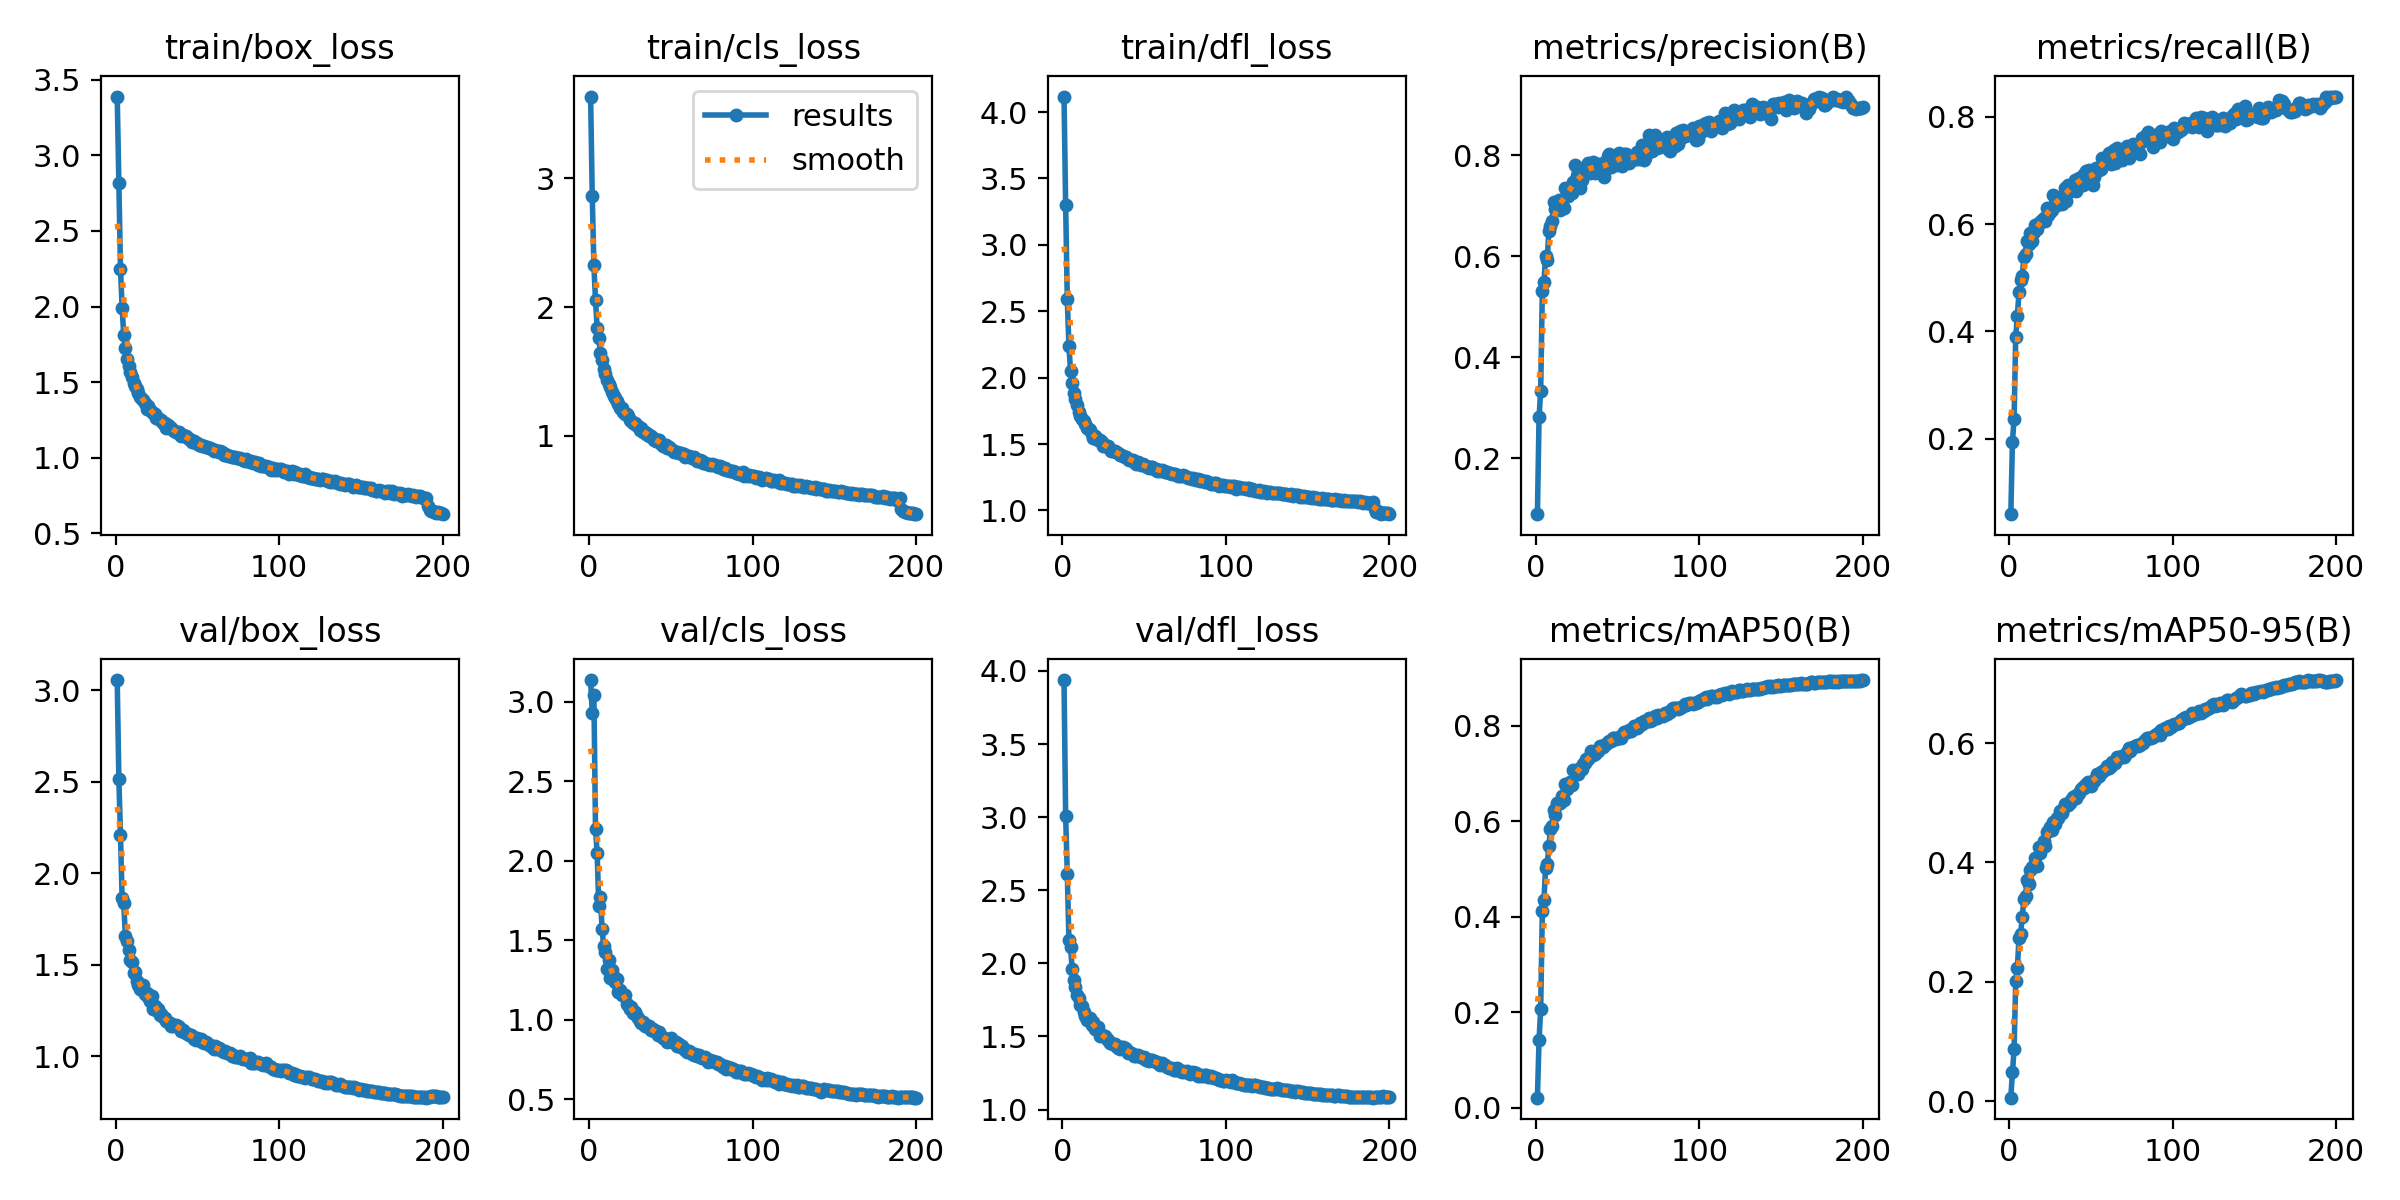

The data file committed next to this chart (first rows):
epoch, time, train/box_loss, train/cls_loss, train/dfl_loss, metrics/precision(B), metrics/recall(B), metrics/mAP50(B), metrics/mAP50-95(B), val/box_loss, val/cls_loss, val/dfl_loss, lr/pg0, lr/pg1, lr/pg2, lr/pg3, lr/pg4, lr/pg5, lr/pg6, lr/pg7
1, 30.87, 3.389, 3.636, 4.117, 0.08922, 0.05923, 0.02162, 0.00593, 3.057, 3.136, 3.938, 0.009939, 0.003313, 0.009939, 0.003313, 0.009939, 0.003313, 0.009939, 0.003313
2, 56.86, 2.818, 2.866, 3.298, 0.2808, 0.1946, 0.1425, 0.0486, 2.515, 2.927, 3.005, 0.01984, 0.006613, 0.01984, 0.006613, 0.01984, 0.006613, 0.01984, 0.006613
3, 81.66, 2.25, 2.327, 2.588, 0.3339, 0.2366, 0.2068, 0.08683, 2.212, 3.043, 2.614, 0.02964, 0.009881, 0.02964, 0.009881, 0.02964, 0.009881, 0.02964, 0.009881
4, 106.1, 1.993, 2.052, 2.24, 0.5306, 0.3903, 0.4119, 0.2015, 1.863, 2.199, 2.161, 0.02955, 0.009851, 0.02955, 0.009851, 0.02955, 0.009851, 0.02955, 0.009851
5, 130.4, 1.809, 1.839, 2.047, 0.5495, 0.4284, 0.4361, 0.2229, 1.838, 2.047, 2.109, 0.02941, 0.009802, 0.02941, 0.009802, 0.02941, 0.009802, 0.02941, 0.009802
6, 154.8, 1.724, 1.761, 1.962, 0.601, 0.4733, 0.5021, 0.273, 1.658, 1.712, 1.959, 0.02926, 0.009753, 0.02926, 0.009753, 0.02926, 0.009753, 0.02926, 0.009753
7, 187.2, 1.655, 1.643, 1.883, 0.5936, 0.4949, 0.5118, 0.2805, 1.633, 1.773, 1.886, 0.02911, 0.009703, 0.02911, 0.009703, 0.02911, 0.009703, 0.02911, 0.009703
8, 225.3, 1.606, 1.592, 1.837, 0.6511, 0.5029, 0.5492, 0.3094, 1.582, 1.573, 1.837, 0.02896, 0.009654, 0.02896, 0.009654, 0.02896, 0.009654, 0.02896, 0.009654
9, 263.1, 1.565, 1.524, 1.794, 0.6597, 0.5383, 0.5841, 0.338, 1.528, 1.46, 1.784, 0.02881, 0.009604, 0.02881, 0.009604, 0.02881, 0.009604, 0.02881, 0.009604
10, 300.8, 1.536, 1.483, 1.743, 0.6702, 0.5444, 0.5907, 0.3441, 1.515, 1.425, 1.763, 0.02866, 0.009555, 0.02866, 0.009555, 0.02866, 0.009555, 0.02866, 0.009555
11, 338.2, 1.497, 1.432, 1.71, 0.7069, 0.5688, 0.624, 0.3703, 1.454, 1.316, 1.715, 0.02851, 0.009505, 0.02851, 0.009505, 0.02851, 0.009505, 0.02851, 0.009505
12, 374.8, 1.473, 1.405, 1.685, 0.6938, 0.5632, 0.6132, 0.3643, 1.462, 1.378, 1.71, 0.02837, 0.009456, 0.02837, 0.009456, 0.02837, 0.009456, 0.02837, 0.009456
13, 411.9, 1.454, 1.377, 1.672, 0.702, 0.5837, 0.6393, 0.3871, 1.413, 1.26, 1.665, 0.02822, 0.009406, 0.02822, 0.009406, 0.02822, 0.009406, 0.02822, 0.009406
14, 450, 1.43, 1.341, 1.65, 0.7118, 0.5682, 0.6382, 0.3931, 1.388, 1.311, 1.643, 0.02807, 0.009357, 0.02807, 0.009357, 0.02807, 0.009357, 0.02807, 0.009357
15, 489.6, 1.404, 1.313, 1.62, 0.6915, 0.585, 0.6393, 0.3938, 1.37, 1.269, 1.616, 0.02792, 0.009307, 0.02792, 0.009307, 0.02792, 0.009307, 0.02792, 0.009307
16, 529.1, 1.391, 1.291, 1.611, 0.7125, 0.598, 0.6539, 0.4072, 1.361, 1.239, 1.618, 0.02777, 0.009258, 0.02777, 0.009258, 0.02777, 0.009258, 0.02777, 0.009258
17, 568.4, 1.383, 1.273, 1.604, 0.6951, 0.5909, 0.6445, 0.3943, 1.39, 1.257, 1.629, 0.02762, 0.009208, 0.02762, 0.009208, 0.02762, 0.009208, 0.02762, 0.009208
18, 607.3, 1.364, 1.247, 1.576, 0.7345, 0.6024, 0.678, 0.4251, 1.34, 1.174, 1.576, 0.02748, 0.009158, 0.02748, 0.009158, 0.02748, 0.009158, 0.02748, 0.009158
19, 646.8, 1.323, 1.215, 1.546, 0.7304, 0.6045, 0.6678, 0.4163, 1.347, 1.189, 1.596, 0.02733, 0.009109, 0.02733, 0.009109, 0.02733, 0.009109, 0.02733, 0.009109
20, 686.4, 1.34, 1.22, 1.557, 0.7202, 0.6084, 0.6767, 0.4261, 1.324, 1.154, 1.549, 0.02718, 0.009059, 0.02718, 0.009059, 0.02718, 0.009059, 0.02718, 0.009059
21, 725.1, 1.318, 1.19, 1.541, 0.7275, 0.612, 0.6823, 0.4359, 1.301, 1.158, 1.547, 0.02703, 0.00901, 0.02703, 0.00901, 0.02703, 0.00901, 0.02703, 0.00901
22, 762.7, 1.302, 1.173, 1.533, 0.7264, 0.6061, 0.6769, 0.4269, 1.331, 1.157, 1.561, 0.02688, 0.00896, 0.02688, 0.00896, 0.02688, 0.00896, 0.02688, 0.00896
23, 800.3, 1.297, 1.169, 1.529, 0.7466, 0.63, 0.7081, 0.451, 1.26, 1.095, 1.504, 0.02673, 0.008911, 0.02673, 0.008911, 0.02673, 0.008911, 0.02673, 0.008911
24, 839, 1.289, 1.151, 1.513, 0.7803, 0.6165, 0.7046, 0.4524, 1.273, 1.091, 1.508, 0.02658, 0.008861, 0.02658, 0.008861, 0.02658, 0.008861, 0.02658, 0.008861
25, 878, 1.265, 1.121, 1.488, 0.7598, 0.6233, 0.7069, 0.4599, 1.254, 1.065, 1.5, 0.02644, 0.008812, 0.02644, 0.008812, 0.02644, 0.008812, 0.02644, 0.008812
26, 915.1, 1.262, 1.12, 1.485, 0.7415, 0.6263, 0.6991, 0.4541, 1.257, 1.076, 1.504, 0.02629, 0.008762, 0.02629, 0.008762, 0.02629, 0.008762, 0.02629, 0.008762
27, 952.3, 1.249, 1.098, 1.485, 0.7359, 0.654, 0.7125, 0.467, 1.227, 1.043, 1.485, 0.02614, 0.008713, 0.02614, 0.008713, 0.02614, 0.008713, 0.02614, 0.008713
28, 989.6, 1.246, 1.1, 1.484, 0.7503, 0.6394, 0.7097, 0.4636, 1.232, 1.046, 1.475, 0.02599, 0.008663, 0.02599, 0.008663, 0.02599, 0.008663, 0.02599, 0.008663
29, 1026, 1.228, 1.084, 1.465, 0.7752, 0.6352, 0.7211, 0.4748, 1.213, 1.027, 1.457, 0.02584, 0.008614, 0.02584, 0.008614, 0.02584, 0.008614, 0.02584, 0.008614
30, 1063, 1.228, 1.074, 1.451, 0.7756, 0.6482, 0.7228, 0.4745, 1.211, 1.013, 1.457, 0.02569, 0.008564, 0.02569, 0.008564, 0.02569, 0.008564, 0.02569, 0.008564
31, 1100, 1.198, 1.049, 1.444, 0.7727, 0.6491, 0.7312, 0.4858, 1.195, 0.9941, 1.446, 0.02555, 0.008515, 0.02555, 0.008515, 0.02555, 0.008515, 0.02555, 0.008515
32, 1137, 1.213, 1.06, 1.446, 0.7845, 0.6377, 0.7308, 0.4833, 1.191, 0.9806, 1.449, 0.0254, 0.008466, 0.0254, 0.008466, 0.0254, 0.008466, 0.0254, 0.008466
33, 1174, 1.203, 1.029, 1.437, 0.7655, 0.6515, 0.7369, 0.4889, 1.182, 0.9837, 1.436, 0.02525, 0.008416, 0.02525, 0.008416, 0.02525, 0.008416, 0.02525, 0.008416
34, 1212, 1.199, 1.033, 1.429, 0.7739, 0.6676, 0.7474, 0.4987, 1.168, 0.9591, 1.42, 0.0251, 0.008367, 0.0251, 0.008367, 0.0251, 0.008367, 0.0251, 0.008367
35, 1250, 1.186, 1.015, 1.42, 0.7862, 0.643, 0.7401, 0.4958, 1.169, 0.9678, 1.416, 0.02495, 0.008317, 0.02495, 0.008317, 0.02495, 0.008317, 0.02495, 0.008317
36, 1287, 1.176, 1.014, 1.416, 0.7656, 0.6726, 0.7416, 0.496, 1.174, 0.9508, 1.43, 0.0248, 0.008268, 0.0248, 0.008268, 0.0248, 0.008268, 0.0248, 0.008268
37, 1325, 1.17, 0.9959, 1.407, 0.7776, 0.6695, 0.7482, 0.4994, 1.174, 0.9578, 1.428, 0.02465, 0.008218, 0.02465, 0.008218, 0.02465, 0.008218, 0.02465, 0.008218
38, 1362, 1.165, 0.9975, 1.405, 0.7837, 0.6621, 0.7474, 0.5049, 1.167, 0.9316, 1.42, 0.02451, 0.008169, 0.02451, 0.008169, 0.02451, 0.008169, 0.02451, 0.008169
39, 1399, 1.172, 0.9874, 1.404, 0.7815, 0.6704, 0.7583, 0.5098, 1.159, 0.9393, 1.416, 0.02436, 0.008119, 0.02436, 0.008119, 0.02436, 0.008119, 0.02436, 0.008119
40, 1436, 1.142, 0.9665, 1.39, 0.7742, 0.6824, 0.7568, 0.512, 1.141, 0.9263, 1.389, 0.02421, 0.00807, 0.02421, 0.00807, 0.02421, 0.00807, 0.02421, 0.00807
41, 1473, 1.147, 0.9615, 1.379, 0.7851, 0.6614, 0.7556, 0.5073, 1.145, 0.9258, 1.393, 0.02406, 0.00802, 0.02406, 0.00802, 0.02406, 0.00802, 0.02406, 0.00802
42, 1513, 1.141, 0.966, 1.382, 0.7565, 0.6845, 0.7594, 0.5151, 1.136, 0.9041, 1.386, 0.02391, 0.007971, 0.02391, 0.007971, 0.02391, 0.007971, 0.02391, 0.007971
43, 1551, 1.146, 0.9681, 1.38, 0.7721, 0.6859, 0.7616, 0.5171, 1.131, 0.9193, 1.379, 0.02376, 0.007921, 0.02376, 0.007921, 0.02376, 0.007921, 0.02376, 0.007921
44, 1588, 1.129, 0.9409, 1.368, 0.7984, 0.6827, 0.7674, 0.5238, 1.12, 0.8965, 1.368, 0.02361, 0.007872, 0.02361, 0.007872, 0.02361, 0.007872, 0.02361, 0.007872
45, 1625, 1.121, 0.9249, 1.352, 0.8023, 0.6726, 0.7681, 0.5267, 1.116, 0.8868, 1.369, 0.02347, 0.007822, 0.02347, 0.007822, 0.02347, 0.007822, 0.02347, 0.007822
46, 1662, 1.117, 0.9311, 1.364, 0.7768, 0.6928, 0.7678, 0.5242, 1.119, 0.8872, 1.371, 0.02332, 0.007772, 0.02332, 0.007772, 0.02332, 0.007772, 0.02332, 0.007772
47, 1698, 1.106, 0.9268, 1.354, 0.7803, 0.6983, 0.7749, 0.531, 1.112, 0.8799, 1.368, 0.02317, 0.007723, 0.02317, 0.007723, 0.02317, 0.007723, 0.02317, 0.007723
48, 1736, 1.11, 0.9101, 1.344, 0.7831, 0.6884, 0.7752, 0.5342, 1.098, 0.8565, 1.358, 0.02302, 0.007673, 0.02302, 0.007673, 0.02302, 0.007673, 0.02302, 0.007673
49, 1773, 1.1, 0.9176, 1.348, 0.7818, 0.7014, 0.7719, 0.533, 1.092, 0.8643, 1.35, 0.02287, 0.007624, 0.02287, 0.007624, 0.02287, 0.007624, 0.02287, 0.007624
50, 1811, 1.099, 0.9014, 1.339, 0.7953, 0.6775, 0.7747, 0.5284, 1.099, 0.8848, 1.359, 0.02272, 0.007574, 0.02272, 0.007574, 0.02272, 0.007574, 0.02272, 0.007574
51, 1848, 1.084, 0.891, 1.334, 0.8056, 0.6734, 0.7764, 0.5363, 1.091, 0.8594, 1.34, 0.02258, 0.007525, 0.02258, 0.007525, 0.02258, 0.007525, 0.02258, 0.007525
52, 1887, 1.081, 0.8754, 1.325, 0.8001, 0.6886, 0.7756, 0.5357, 1.094, 0.8564, 1.348, 0.02243, 0.007476, 0.02243, 0.007476, 0.02243, 0.007476, 0.02243, 0.007476
53, 1924, 1.078, 0.8791, 1.319, 0.7781, 0.7038, 0.7805, 0.5417, 1.081, 0.8563, 1.334, 0.02228, 0.007426, 0.02228, 0.007426, 0.02228, 0.007426, 0.02228, 0.007426
54, 1961, 1.077, 0.8781, 1.33, 0.8035, 0.703, 0.7882, 0.5486, 1.075, 0.8315, 1.336, 0.02213, 0.007377, 0.02213, 0.007377, 0.02213, 0.007377, 0.02213, 0.007377
55, 1999, 1.07, 0.8701, 1.324, 0.8023, 0.7003, 0.7872, 0.5456, 1.078, 0.8449, 1.338, 0.02198, 0.007327, 0.02198, 0.007327, 0.02198, 0.007327, 0.02198, 0.007327
56, 2033, 1.072, 0.8649, 1.314, 0.8016, 0.703, 0.788, 0.551, 1.072, 0.8279, 1.329, 0.02183, 0.007278, 0.02183, 0.007278, 0.02183, 0.007278, 0.02183, 0.007278
57, 2069, 1.064, 0.8616, 1.311, 0.785, 0.724, 0.7921, 0.5508, 1.064, 0.8312, 1.325, 0.02168, 0.007228, 0.02168, 0.007228, 0.02168, 0.007228, 0.02168, 0.007228
58, 2106, 1.064, 0.8561, 1.3, 0.794, 0.7155, 0.7892, 0.5545, 1.061, 0.8182, 1.324, 0.02154, 0.007178, 0.02154, 0.007178, 0.02154, 0.007178, 0.02154, 0.007178
59, 2143, 1.056, 0.8406, 1.302, 0.7904, 0.717, 0.7939, 0.556, 1.054, 0.8104, 1.31, 0.02139, 0.007129, 0.02139, 0.007129, 0.02139, 0.007129, 0.02139, 0.007129
60, 2180, 1.045, 0.8437, 1.297, 0.7968, 0.721, 0.7999, 0.5608, 1.041, 0.7946, 1.305, 0.02124, 0.007079, 0.02124, 0.007079, 0.02124, 0.007079, 0.02124, 0.007079
... 140 more rows
